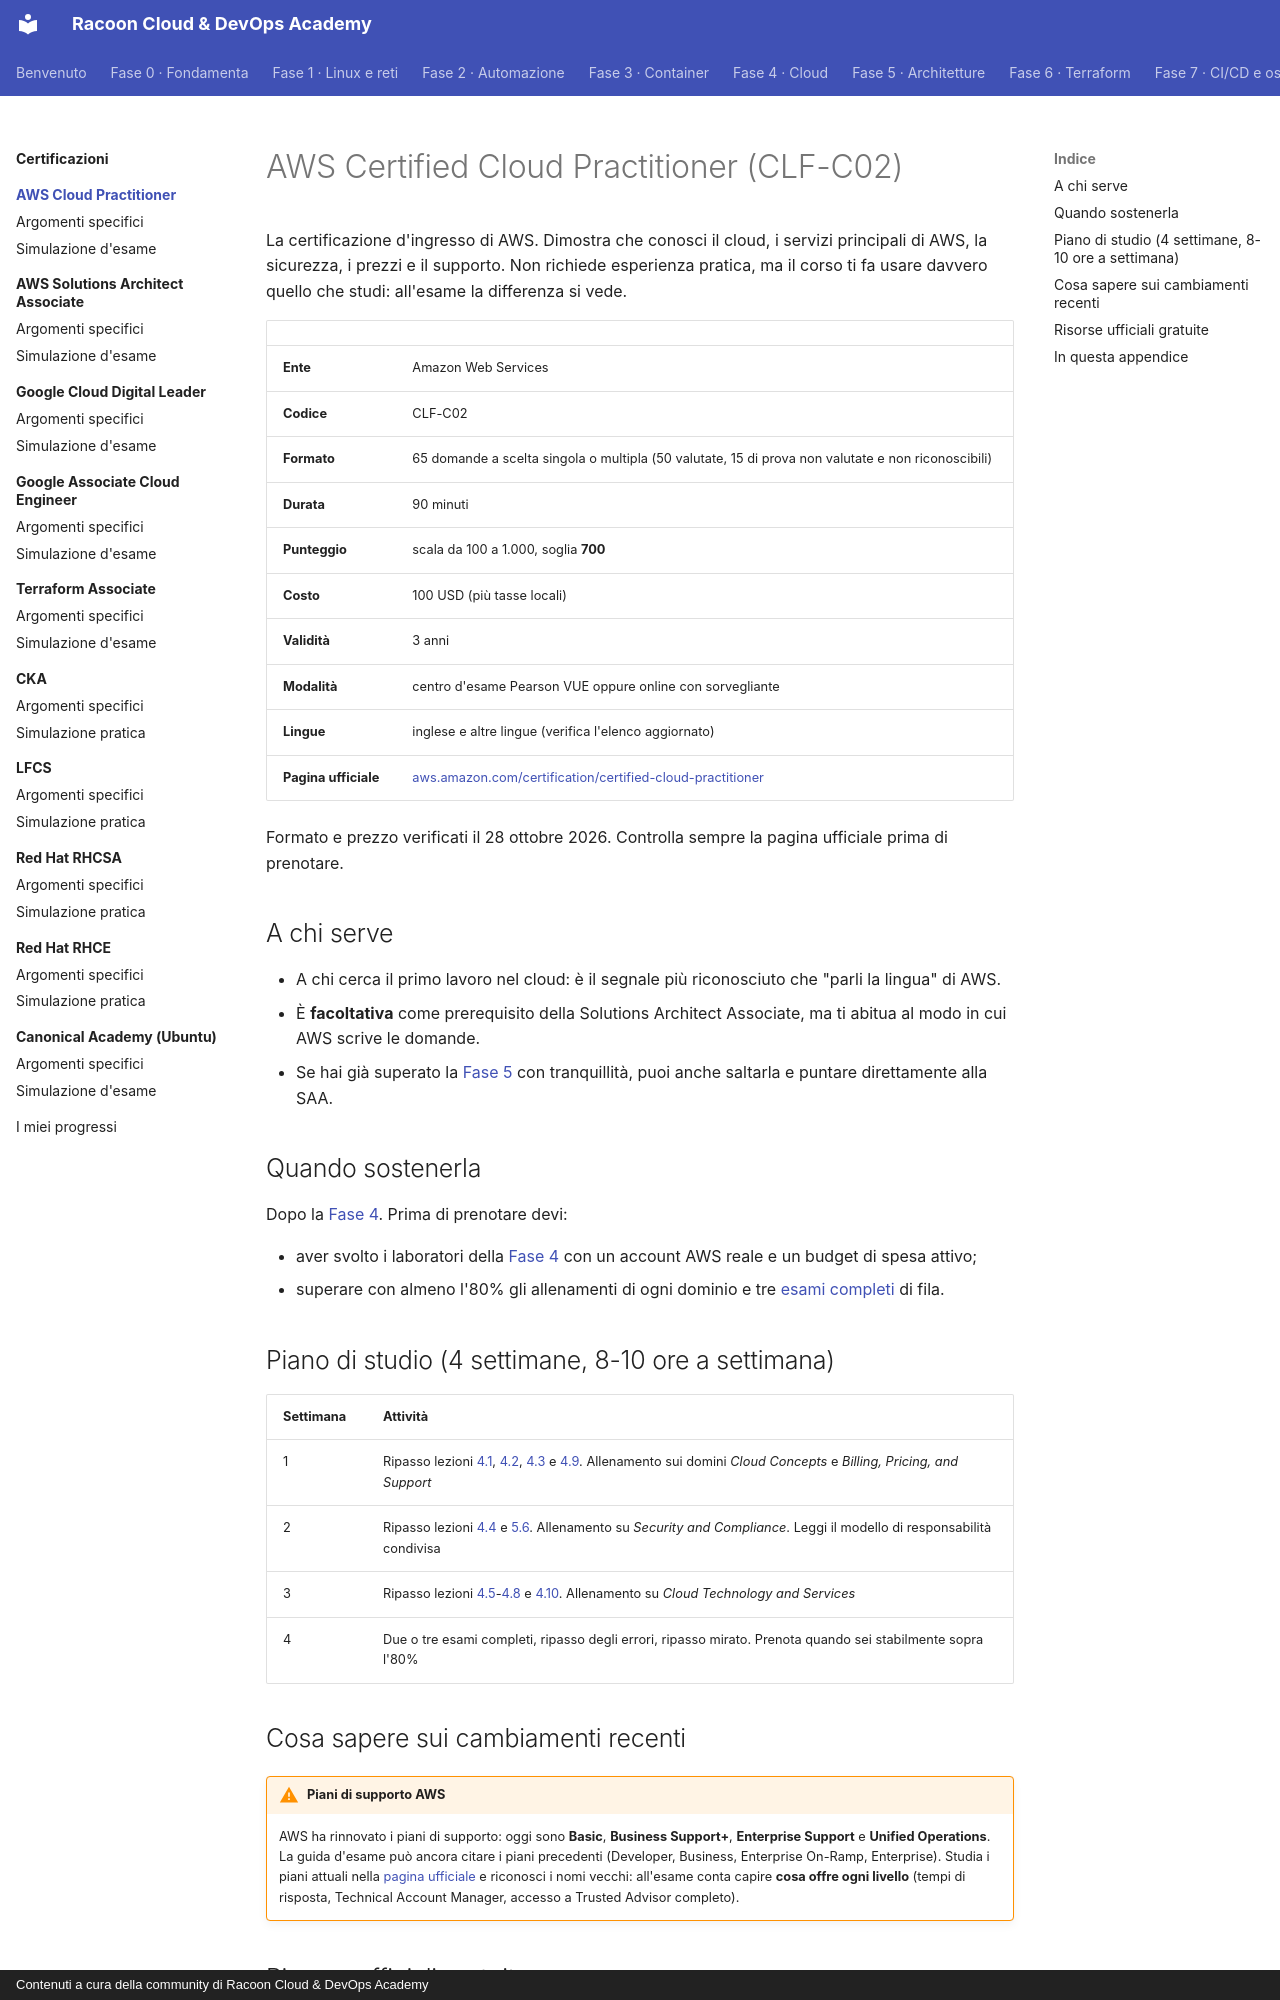

repository: imredracoon/racoon-cloud-devops-academy · page: appendici/aws-clf/index.html · generator: mkdocs · copyright: Contenuti a cura della community di Racoon Cloud & DevOps Academy

# AWS Certified Cloud Practitioner (CLF-C02)

La certificazione d'ingresso di AWS. Dimostra che conosci il cloud, i servizi principali di AWS, la sicurezza, i
prezzi e il supporto. Non richiede esperienza pratica, ma il corso ti fa usare davvero quello che studi: all'esame
la differenza si vede.

| | |
|---|---|
| **Ente** | Amazon Web Services |
| **Codice** | CLF-C02 |
| **Formato** | 65 domande a scelta singola o multipla (50 valutate, 15 di prova non valutate e non riconoscibili) |
| **Durata** | 90 minuti |
| **Punteggio** | scala da 100 a 1.000, soglia **700** |
| **Costo** | 100 USD (più tasse locali) |
| **Validità** | 3 anni |
| **Modalità** | centro d'esame Pearson VUE oppure online con sorvegliante |
| **Lingue** | inglese e altre lingue (verifica l'elenco aggiornato) |
| **Pagina ufficiale** | [aws.amazon.com/certification/certified-cloud-practitioner](https://aws.amazon.com/certification/certified-cloud-practitioner/) |

Formato e prezzo verificati il 28 ottobre 2026. Controlla sempre la pagina ufficiale prima di prenotare.

## A chi serve

- A chi cerca il primo lavoro nel cloud: è il segnale più riconosciuto che "parli la lingua" di AWS.
- È **facoltativa** come prerequisito della Solutions Architect Associate, ma ti abitua al modo in cui AWS scrive le
  domande.
- Se hai già superato la [Fase 5](../../fase-5/index.md) con tranquillità, puoi anche saltarla e puntare direttamente alla SAA.

## Quando sostenerla

Dopo la [Fase 4](../../fase-4/index.md). Prima di prenotare devi:

- aver svolto i laboratori della [Fase 4](../../fase-4/index.md) con un account AWS reale e un budget di spesa attivo;
- superare con almeno l'80% gli allenamenti di ogni dominio e tre [esami completi](simulazione.md) di fila.

## Piano di studio (4 settimane, 8-10 ore a settimana)

| Settimana | Attività |
|---|---|
| 1 | Ripasso lezioni [4.1](../../fase-4/01-cloud-computing.md), [4.2](../../fase-4/02-infrastruttura-globale.md), [4.3](../../fase-4/03-account.md) e [4.9](../../fase-4/09-costi.md). Allenamento sui domini *Cloud Concepts* e *Billing, Pricing, and Support* |
| 2 | Ripasso lezioni [4.4](../../fase-4/04-iam.md) e [5.6](../../fase-5/06-sicurezza.md). Allenamento su *Security and Compliance*. Leggi il modello di responsabilità condivisa |
| 3 | Ripasso lezioni [4.5](../../fase-4/05-compute.md)-[4.8](../../fase-4/08-database-ai.md) e [4.10](../../fase-4/10-cli.md). Allenamento su *Cloud Technology and Services* |
| 4 | Due o tre esami completi, ripasso degli errori, ripasso mirato. Prenota quando sei stabilmente sopra l'80% |

## Cosa sapere sui cambiamenti recenti

!!! warning "Piani di supporto AWS"
    AWS ha rinnovato i piani di supporto: oggi sono **Basic**, **Business Support+**, **Enterprise Support** e
    **Unified Operations**. La guida d'esame può ancora citare i piani precedenti (Developer, Business, Enterprise
    On-Ramp, Enterprise). Studia i piani attuali nella [pagina ufficiale](https://aws.amazon.com/premiumsupport/plans/)
    e riconosci i nomi vecchi: all'esame conta capire **cosa offre ogni livello** (tempi di risposta, Technical
    Account Manager, accesso a Trusted Advisor completo).
